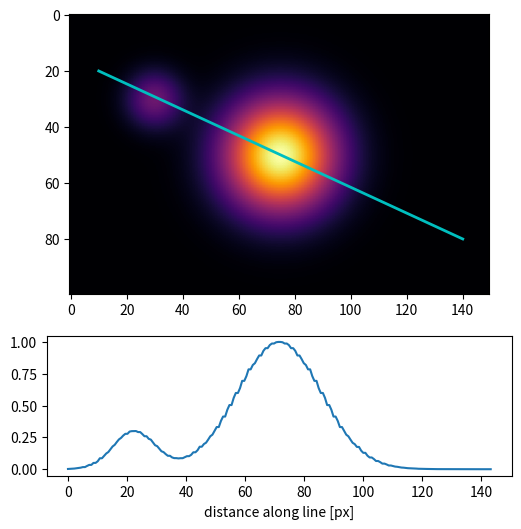

Here is the Python script that generated this plot:
# Image with a line profile: draw a line on the image and plot the sampled intensities below.
import numpy as np
import matplotlib.pyplot as plt

y, x = np.mgrid[0:100, 0:150]
img = np.exp(-((x - 75) ** 2 + (y - 50) ** 2) / 400) + 0.3 * np.exp(-((x - 30) ** 2 + (y - 30) ** 2) / 100)
x0, y0, x1, y1 = 10, 20, 140, 80
n = 200
xs, ys = np.linspace(x0, x1, n), np.linspace(y0, y1, n)
profile = img[ys.round().astype(int), xs.round().astype(int)]
fig, (a, b) = plt.subplots(2, 1, figsize=(6, 6), gridspec_kw={"height_ratios": [2, 1]})
a.imshow(img, cmap="inferno")
a.plot([x0, x1], [y0, y1], "c-", lw=2)
b.plot(np.hypot(xs - x0, ys - y0), profile)
b.set_xlabel("distance along line [px]")
print(round(float(profile.max()), 4))
fig.savefig("profile.png")
